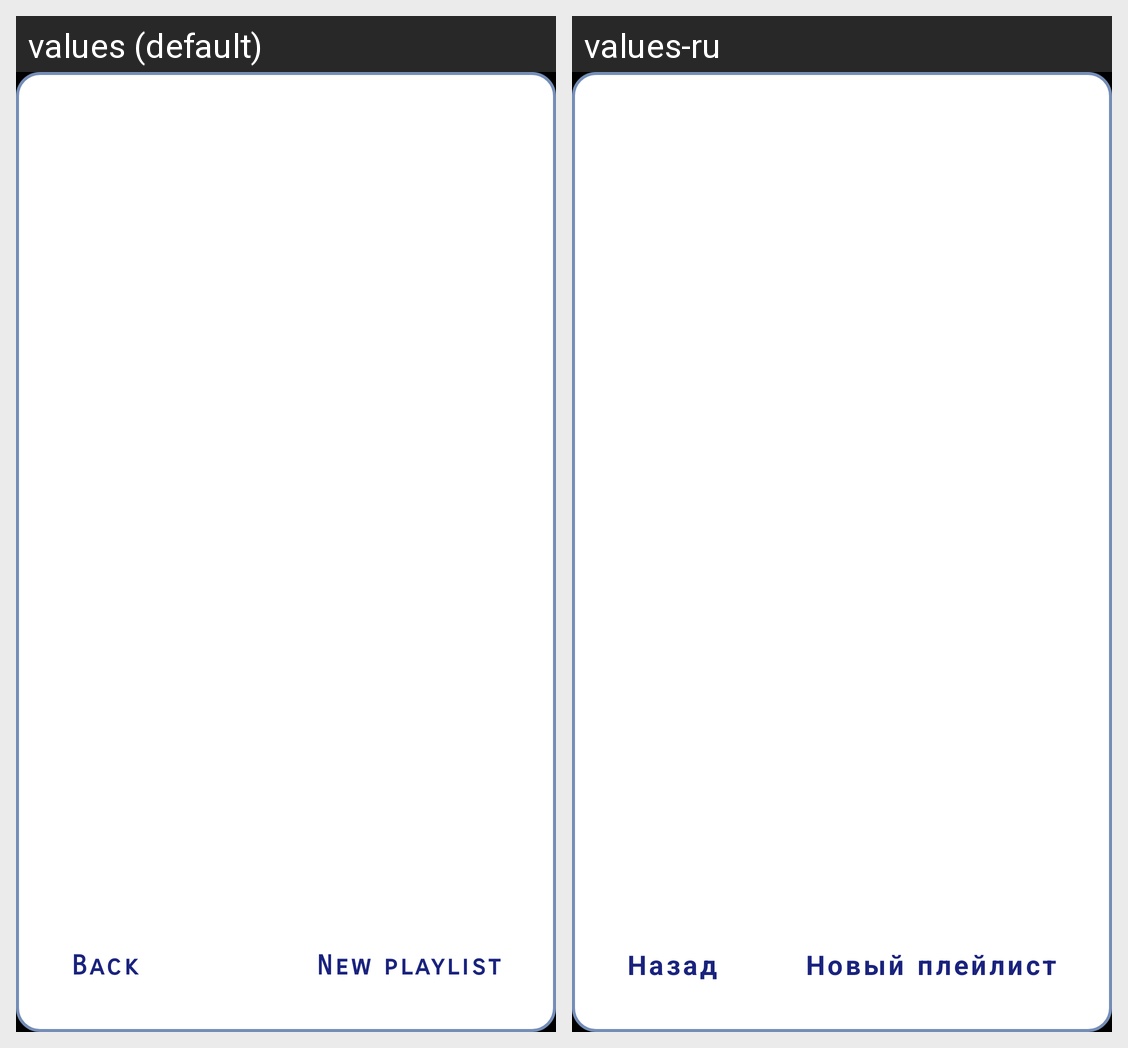

Translations of the strings shown on this Android screen, per locale in the grid:
Android screen res/layout/dialog_add_station_to_playlist.xml rendered under 2 locales, left to right: values (default), values-ru. Device: Nexus 5 (rendered at 1080×1920; each locale shown at half size, 540×960, under a caption strip naming it); theme splashScreenTheme.
Strings drawn on this screen, with the default value and each locale's value (text and hints the layout hard-codes, and strings that could not be matched under every locale, appear in the picture but are not listed):

dialog_back_button
  values: Back
  values-ru: Назад

dialog_create_playlist
  values: New playlist
  values-ru: Новый плейлист
